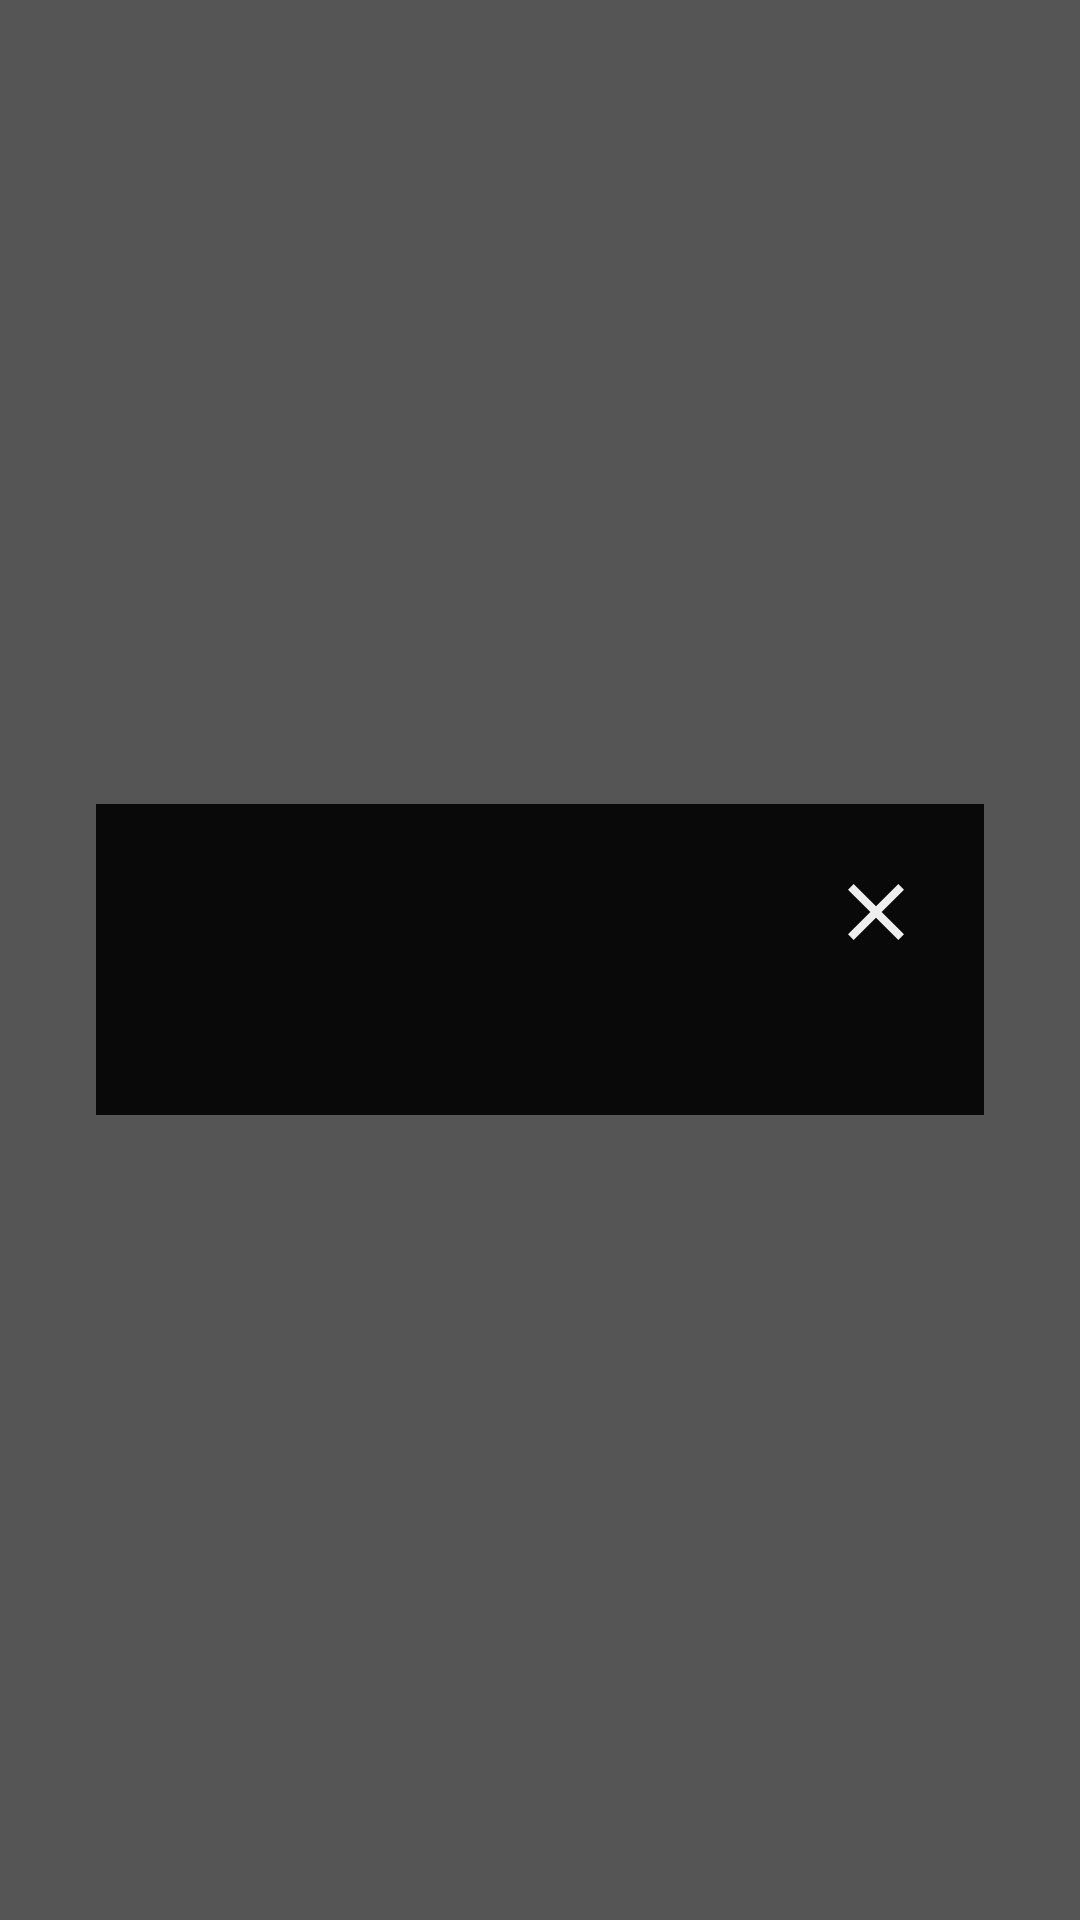

This screen was rendered from an Android layout file. Write that file and the resources it references.
<!-- AndroidManifest.xml: application theme Theme.KingOfTokyo -->
<!-- res/layout/popup_rules.xml -->
<?xml version="1.0" encoding="utf-8"?>
<FrameLayout xmlns:android="http://schemas.android.com/apk/res/android"
    android:id="@+id/rulesPopupRoot"
    android:layout_width="match_parent"
    android:layout_height="match_parent"
    android:background="#AA000000">

    
    <LinearLayout
        android:layout_width="match_parent"
        android:layout_height="wrap_content"
        android:orientation="vertical"
        android:background="#000000"
        android:alpha="0.90"
        android:padding="20dp"
        android:layout_margin="32dp"
        android:layout_gravity="center"
        android:elevation="20dp">

        

        
        <ImageButton
            android:id="@+id/btnCloseRules"
            android:layout_width="32dp"
            android:layout_height="32dp"
            android:layout_gravity="end"
            android:background="@android:color/transparent"
            android:src="@drawable/ic_close"
            android:tint="@color/white" />

        <ScrollView
            android:layout_width="match_parent"
            android:layout_height="match_parent"
            android:paddingTop="10dp">

            <TextView
                android:id="@+id/rulesText"
                android:layout_width="match_parent"
                android:layout_height="wrap_content"
                android:textColor="@color/white"
                android:textSize="16sp" />
        </ScrollView>

    </LinearLayout>

</FrameLayout>
<!-- resources referenced by this layout -->
<resources>
  <color name="white">#FFFFFFFF</color>
  <!-- drawable ic_close (drawable) -->
  <vector xmlns:android="http://schemas.android.com/apk/res/android"
      android:width="24dp"
      android:height="24dp"
      android:viewportWidth="24"
      android:viewportHeight="24">
  
      <path
          android:fillColor="#FFFFFF"
          android:pathData="M19,6.41L17.59,5 12,10.59 6.41,5 5,6.41 10.59,12 5,17.59 6.41,19
                            12,13.41 17.59,19 19,17.59 13.41,12z"/>
  </vector>
</resources>
